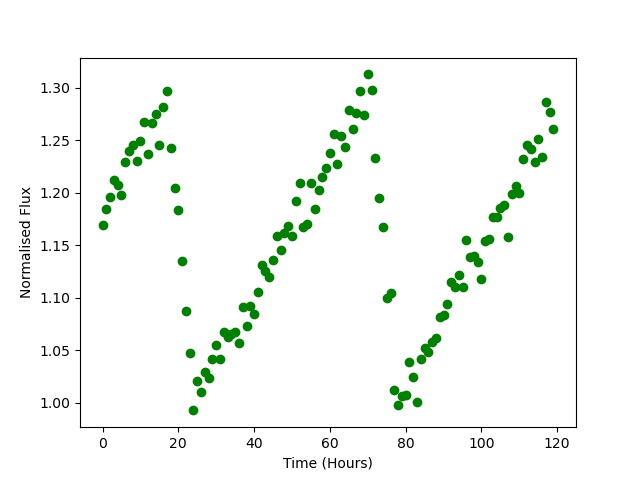

Data behind this chart, as committed beside it:
Time, Flux
0.0, 1.169
1.0, 1.185
2.0, 1.196
3.0, 1.212
4.0, 1.207
5.0, 1.198
6.0, 1.23
7.0, 1.24
8.0, 1.246
9.0, 1.23
10.0, 1.249
11.0, 1.268
12.0, 1.237
13.0, 1.267
14.0, 1.275
15.0, 1.245
16.0, 1.282
17.0, 1.297
18.0, 1.243
19.0, 1.205
20.0, 1.184
21.0, 1.134
22.0, 1.087
23.0, 1.048
24.0, 0.9925
25.0, 1.02
26.0, 1.01
27.0, 1.029
28.0, 1.023
29.0, 1.042
30.0, 1.054
31.0, 1.042
32.0, 1.067
33.0, 1.062
34.0, 1.066
35.0, 1.067
36.0, 1.057
37.0, 1.091
38.0, 1.073
39.0, 1.092
40.0, 1.084
41.0, 1.106
42.0, 1.131
43.0, 1.125
44.0, 1.119
45.0, 1.136
46.0, 1.159
47.0, 1.146
48.0, 1.161
49.0, 1.169
50.0, 1.159
51.0, 1.192
52.0, 1.209
53.0, 1.167
54.0, 1.17
55.0, 1.209
56.0, 1.184
57.0, 1.202
58.0, 1.215
59.0, 1.223
... 60 more rows
